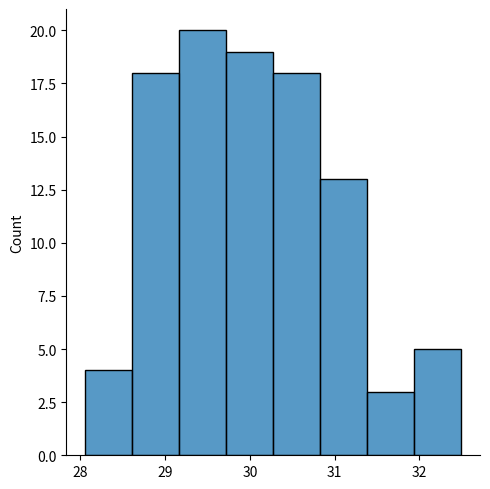
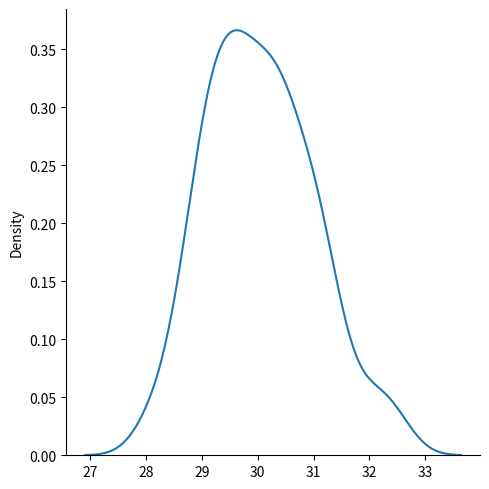

These figures' Python source, in order:
from numpy import random
import matplotlib.pyplot as plt
import seaborn as sns


x = random.normal(size=(2, 3))
# print(x)

# Center 5 and spread +- 10 in (2x3) matrix
y = random.normal(loc=30, scale=1, size=(100))

print(y)

sns.displot(y)
sns.displot(y, kind="kde")
plt.show()
